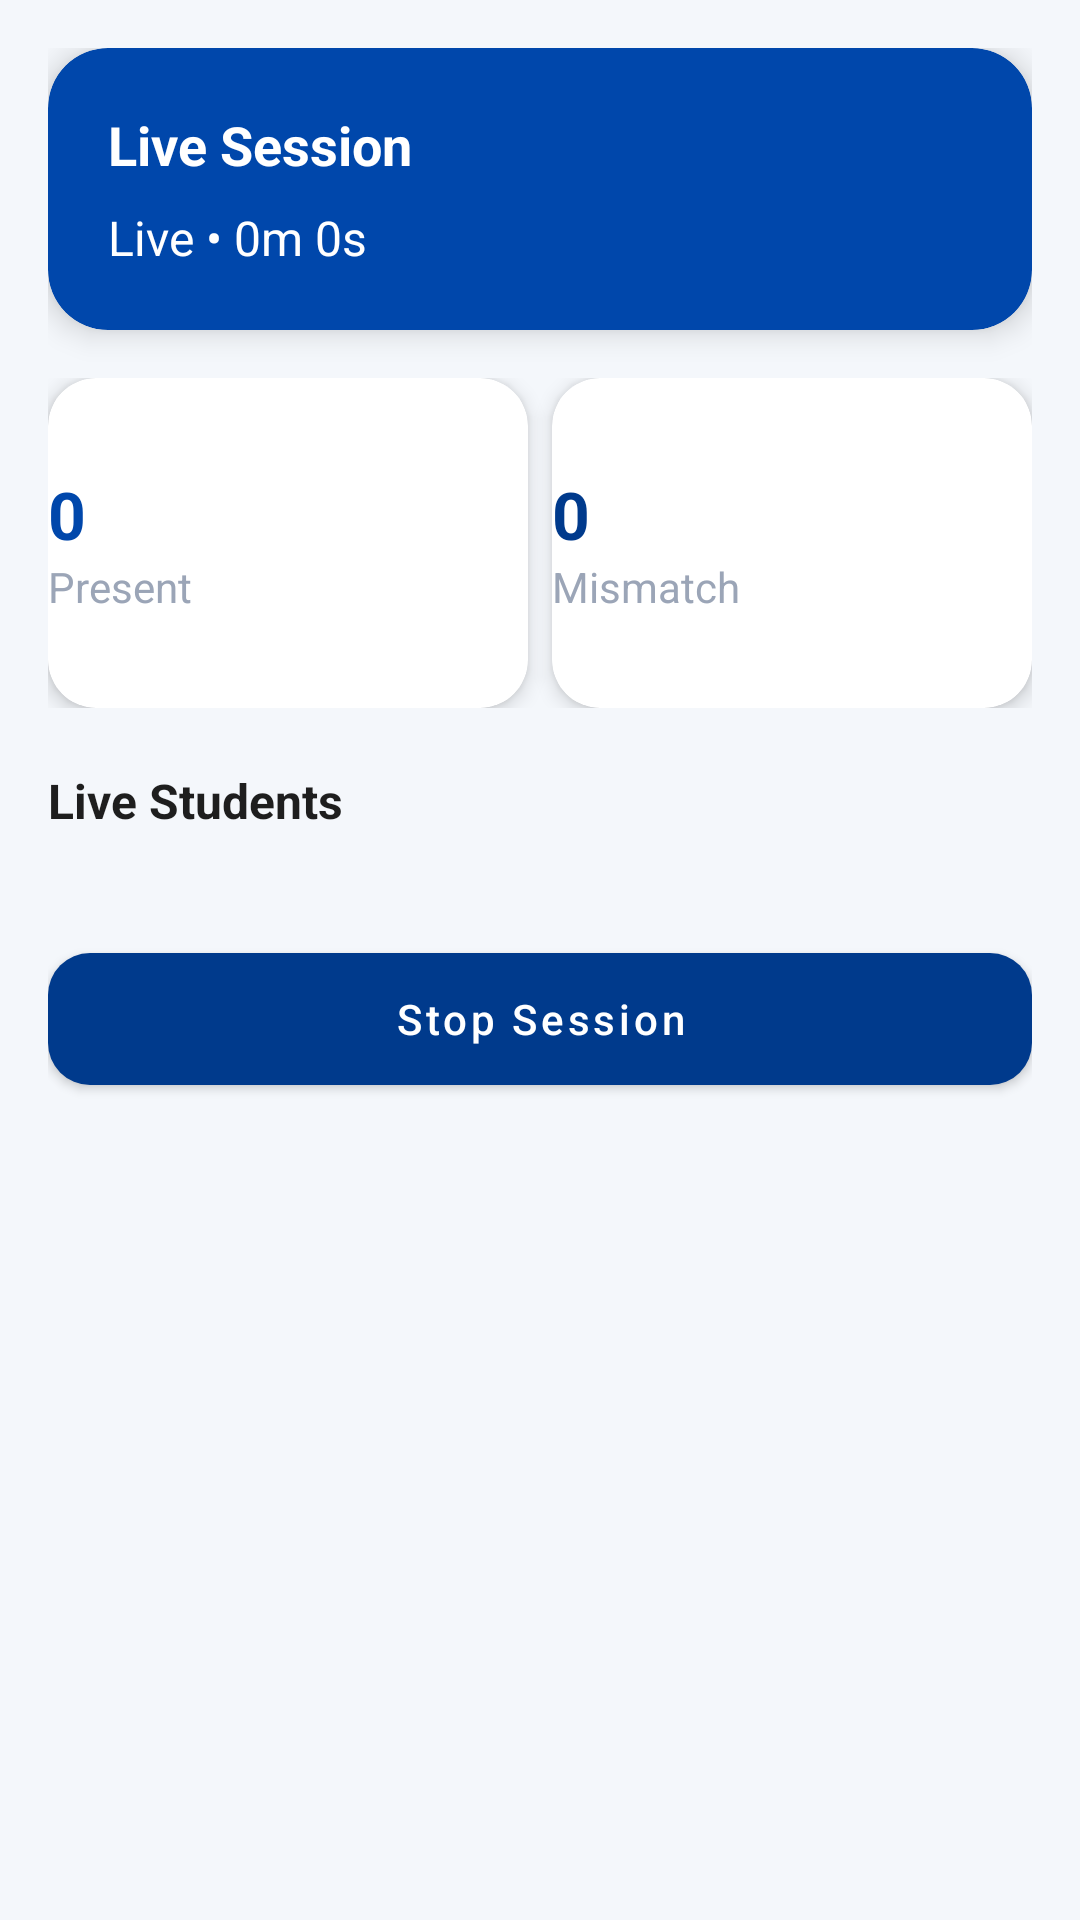

This screen was rendered from an Android layout file. Write that file and the resources it references.
<!-- AndroidManifest.xml: application theme Theme.S -->
<!-- res/layout/activity_live_session.xml -->
<?xml version="1.0" encoding="utf-8"?>
<androidx.coordinatorlayout.widget.CoordinatorLayout
    xmlns:android="http://schemas.android.com/apk/res/android"
    xmlns:app="http://schemas.android.com/apk/res-auto"
    android:layout_width="match_parent"
    android:layout_height="match_parent"
    android:background="@color/bg_light">

    <ScrollView
        android:layout_width="match_parent"
        android:layout_height="match_parent"
        android:fillViewport="true">

        <LinearLayout
            android:layout_width="match_parent"
            android:layout_height="wrap_content"
            android:orientation="vertical"
            android:padding="16dp">

            

            <com.google.android.material.card.MaterialCardView
                android:layout_width="match_parent"
                android:layout_height="wrap_content"
                app:cardCornerRadius="20dp"
                app:cardElevation="6dp"
                app:cardBackgroundColor="@color/colorPrimary">

                <LinearLayout
                    android:layout_width="match_parent"
                    android:layout_height="wrap_content"
                    android:orientation="vertical"
                    android:padding="20dp">

                    <TextView
                        android:text="Live Session"
                        android:layout_width="match_parent"
                        android:layout_height="wrap_content"
                        android:textColor="@android:color/white"
                        android:textSize="18sp"
                        android:textStyle="bold"/>

                    <TextView
                        android:id="@+id/tvSessionTimer"
                        android:layout_width="match_parent"
                        android:layout_height="wrap_content"
                        android:text="Live • 0m 0s"
                        android:textColor="@android:color/white"
                        android:textSize="16sp"
                        android:layout_marginTop="8dp"/>

                </LinearLayout>
            </com.google.android.material.card.MaterialCardView>

            

            <LinearLayout
                android:layout_width="match_parent"
                android:layout_height="wrap_content"
                android:orientation="horizontal"
                android:layout_marginTop="16dp">

                
                <com.google.android.material.card.MaterialCardView
                    android:layout_width="0dp"
                    android:layout_height="110dp"
                    android:layout_weight="1"
                    android:layout_marginEnd="8dp"
                    app:cardCornerRadius="16dp"
                    app:cardElevation="4dp"
                    app:cardBackgroundColor="#FFFFFF">

                    <LinearLayout
                        android:layout_width="match_parent"
                        android:layout_height="match_parent"
                        android:gravity="center"
                        android:orientation="vertical">

                        <TextView
                            android:id="@+id/tvLiveCount"
                            android:layout_width="match_parent"
                            android:layout_height="wrap_content"
                            android:text="0"
                            android:textColor="@color/colorPrimary"
                            android:textSize="22sp"
                            android:textStyle="bold" />

                        <TextView
                            android:text="Present"
                            android:layout_width="match_parent"
                            android:layout_height="wrap_content"
                            android:textColor="@color/text_secondary"/>
                    </LinearLayout>
                </com.google.android.material.card.MaterialCardView>

                
                <com.google.android.material.card.MaterialCardView
                    android:layout_width="0dp"
                    android:layout_height="110dp"
                    android:layout_weight="1"
                    app:cardCornerRadius="16dp"
                    app:cardElevation="4dp"
                    app:cardBackgroundColor="#FFFFFF">

                    <LinearLayout
                        android:layout_width="match_parent"
                        android:layout_height="match_parent"
                        android:gravity="center"
                        android:orientation="vertical">

                        <TextView
                            android:id="@+id/tvMismatch"
                            android:layout_width="match_parent"
                            android:layout_height="wrap_content"
                            android:text="0"
                            android:textSize="22sp"
                            android:textStyle="bold"
                            android:textColor="@color/colorPrimaryDark"/>

                        <TextView
                            android:text="Mismatch"
                            android:layout_width="match_parent"
                            android:layout_height="wrap_content"
                            android:textColor="@color/text_secondary"/>
                    </LinearLayout>
                </com.google.android.material.card.MaterialCardView>
            </LinearLayout>

            

            <TextView
                android:layout_width="wrap_content"
                android:layout_height="wrap_content"
                android:text="Live Students"
                android:textSize="16sp"
                android:textStyle="bold"
                android:textColor="@color/text_primary"
                android:layout_marginTop="20dp"/>

            

            <androidx.recyclerview.widget.RecyclerView
                android:id="@+id/recyclerLiveStudents"
                android:layout_width="match_parent"
                android:layout_height="wrap_content"
                android:layout_marginTop="10dp"/>

            

            <com.google.android.material.button.MaterialButton
                android:id="@+id/btnStopSession"
                android:layout_width="match_parent"
                android:layout_height="56dp"
                android:text="Stop Session"
                android:textAllCaps="false"
                android:textColor="@android:color/white"
                android:layout_marginTop="24dp"
                app:cornerRadius="14dp"
                app:backgroundTint="@color/colorPrimaryDark"/>

        </LinearLayout>

    </ScrollView>

</androidx.coordinatorlayout.widget.CoordinatorLayout>
<!-- resources referenced by this layout -->
<resources>
  <color name="bg_light">#F4F7FB</color>
  <color name="colorPrimary">#0047AB</color>
  <color name="colorPrimaryDark">#003A8C</color>
  <color name="text_primary">#1E1E1E</color>
  <color name="text_secondary">#9BA5B7</color>
  <style name="Theme.S" parent="Theme.MaterialComponents.DayNight.NoActionBar">
          <item name="colorPrimary">@color/colorPrimary</item>
          <item name="colorPrimaryDark">@color/colorPrimaryDark</item>
          <item name="colorAccent">@color/colorAccent</item>
  
          <item name="android:statusBarColor">@color/colorPrimaryDark</item>
          <item name="android:navigationBarColor">@color/colorPrimaryDark</item>
      </style>
  <color name="colorAccent">#FFD700</color>
</resources>
